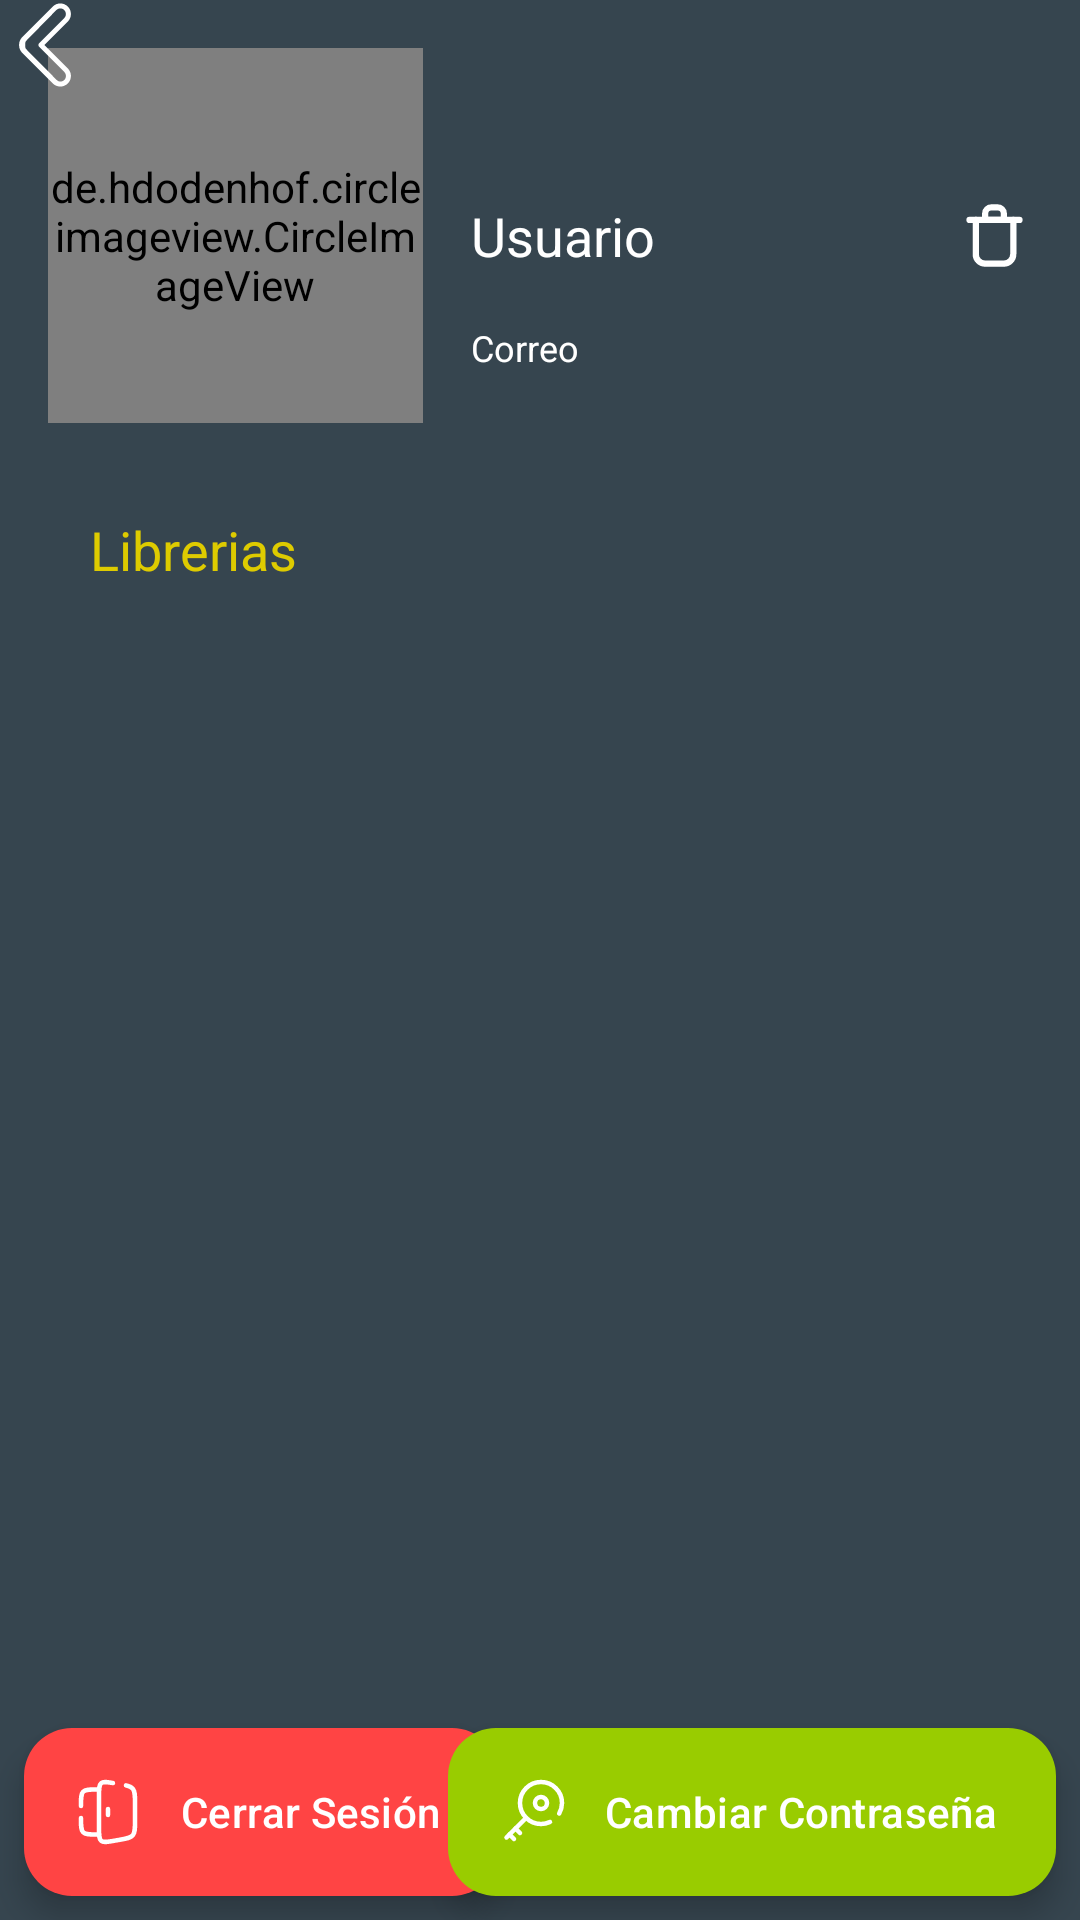

The Android layout XML behind this screen, and the referenced resources:
<!-- AndroidManifest.xml: application theme Theme.Filmania -->
<!-- res/layout/fragment_user.xml -->
<?xml version="1.0" encoding="utf-8"?>
<FrameLayout xmlns:android="http://schemas.android.com/apk/res/android"
    xmlns:tools="http://schemas.android.com/tools"
    xmlns:app="http://schemas.android.com/apk/res-auto"
    android:layout_width="match_parent"
    android:layout_height="match_parent"
    tools:context=".Usuario.UserFragment"
    android:clickable="true"
    android:focusable="true"
    android:background="@color/grey_oscuro">

    <androidx.constraintlayout.widget.ConstraintLayout
        android:layout_width="match_parent"
        android:layout_height="match_parent">

        <de.hdodenhof.circleimageview.CircleImageView
            android:id="@+id/iv_perfil"
            android:layout_width="125dp"
            android:layout_height="125dp"
            app:civ_border_color="@color/black_d"
            app:civ_border_width="2dp"
            android:layout_margin="@dimen/common_padding_default"
            android:src="@drawable/ic_account_circle_24"
            app:layout_constraintStart_toStartOf="parent"
            app:layout_constraintTop_toTopOf="parent" />

        <EditText
            android:id="@+id/et_username"
            android:layout_width="wrap_content"
            android:layout_height="wrap_content"
            android:hint="@string/hint_username"
            android:textColorHint="@color/white"
            android:textColor="@color/white"
            android:enabled="false"
            android:background="@android:color/transparent"
            android:layout_margin="@dimen/common_padding_default"
            app:layout_constraintStart_toEndOf="@id/iv_perfil"
            app:layout_constraintTop_toTopOf="@id/iv_perfil"
            app:layout_constraintBottom_toBottomOf="@id/iv_perfil" />

        <EditText
            android:id="@+id/et_email"
            android:layout_width="wrap_content"
            android:layout_height="wrap_content"
            android:hint="@string/hint_email"
            android:textColorHint="@color/white"
            android:textColor="@color/white"
            android:enabled="false"
            android:textSize="12sp"
            android:background="@android:color/transparent"
            android:layout_margin="@dimen/common_padding_default"
            app:layout_constraintStart_toEndOf="@id/iv_perfil"
            app:layout_constraintTop_toBottomOf="@id/et_username"
            app:layout_constraintBottom_toBottomOf="@id/iv_perfil" />

        <ImageButton
            android:id="@+id/btn_delete"
            android:layout_width="wrap_content"
            android:layout_height="wrap_content"
            android:background="@android:color/transparent"
            android:src="@drawable/delete_3_svgrepo_com"
            android:layout_margin="@dimen/common_padding_default"
            app:layout_constraintTop_toTopOf="@id/iv_perfil"
            app:layout_constraintBottom_toBottomOf="@id/iv_perfil"
            app:layout_constraintEnd_toEndOf="parent"
            app:tint="@color/white" />

        <ImageButton
            android:id="@+id/btn_edit"
            android:layout_width="wrap_content"
            android:layout_height="wrap_content"
            android:background="@android:color/transparent"
            android:src="@drawable/edit_3_svgrepo_com"
            android:layout_margin="@dimen/common_padding_default"
            app:layout_constraintTop_toTopOf="@id/iv_perfil"
            app:layout_constraintBottom_toBottomOf="@id/iv_perfil"
            app:layout_constraintEnd_toStartOf="@id/btn_delete"
            app:tint="@color/white" />

        <ImageButton
            android:id="@+id/btn_confirm"
            android:layout_width="wrap_content"
            android:layout_height="wrap_content"
            android:background="@android:color/transparent"
            android:src="@drawable/confirm_svgrepo_com"
            android:visibility="gone"
            android:layout_margin="@dimen/common_padding_default"
            app:layout_constraintTop_toTopOf="@id/iv_perfil"
            app:layout_constraintEnd_toStartOf="@id/btn_cancel"
            app:tint="@color/white" />

        <ImageButton
            android:id="@+id/btn_cancel"
            android:layout_width="wrap_content"
            android:layout_height="wrap_content"
            android:background="@android:color/transparent"
            android:src="@drawable/cancel_svgrepo_com"
            android:visibility="gone"
            android:layout_margin="@dimen/common_padding_default"
            app:layout_constraintTop_toTopOf="@id/iv_perfil"
            app:layout_constraintEnd_toEndOf="parent"
            app:tint="@color/white" />

        <com.google.android.material.floatingactionbutton.ExtendedFloatingActionButton
            android:id="@+id/btn_logout"
            android:layout_width="wrap_content"
            android:layout_height="wrap_content"
            android:layout_margin="@dimen/common_padding_min"
            android:text="@string/cerrar_sesi_n"
            app:icon="@drawable/exit_svgrepo_com"
            app:iconTint="@color/white"
            android:textColor="@color/white"
            app:backgroundTint="@android:color/holo_red_light"
            app:layout_constraintBottom_toBottomOf="parent"
            app:layout_constraintStart_toStartOf="parent" />

        <com.google.android.material.floatingactionbutton.ExtendedFloatingActionButton
            android:id="@+id/btn_contrasena"
            android:layout_width="wrap_content"
            android:layout_height="wrap_content"
            android:layout_margin="@dimen/common_padding_min"
            android:text="@string/cambiar_contrasena"
            app:icon="@drawable/key_minimalistic_2_svgrepo_com"
            app:iconTint="@color/white"
            android:textColor="@color/white"
            app:backgroundTint="@android:color/holo_green_light"
            app:layout_constraintBottom_toBottomOf="parent"
            app:layout_constraintEnd_toEndOf="parent" />

        <TextView
            android:id="@+id/tv_librerias"
            android:layout_width="wrap_content"
            android:layout_height="wrap_content"
            android:text="@string/librerias"
            android:textSize="@dimen/_18sp"
            android:textColor="@color/yellow"
            android:layout_margin="30dp"
            app:layout_constraintStart_toStartOf="parent"
            app:layout_constraintTop_toBottomOf="@id/iv_perfil" />

        <androidx.recyclerview.widget.RecyclerView
            android:id="@+id/rv_librerias"
            android:layout_width="match_parent"
            android:layout_height="wrap_content"
            android:layout_margin="@dimen/common_padding_default"
            app:layout_constraintTop_toBottomOf="@id/tv_librerias"
            app:layout_constraintStart_toStartOf="parent"
            app:layout_constraintEnd_toEndOf="parent"
            tools:listitem="@layout/item_account"/>

        <ImageButton
            android:id="@+id/btn_back"
            android:layout_width="wrap_content"
            android:layout_height="wrap_content"
            android:src="@drawable/back_svgrepo_com"
            android:background="#00000000"
            app:layout_constraintTop_toTopOf="parent"
            app:layout_constraintStart_toStartOf="parent"
            android:backgroundTint="@color/white"/>

    </androidx.constraintlayout.widget.ConstraintLayout>
</FrameLayout>
<!-- res/layout/item_account.xml (included above) -->
<androidx.cardview.widget.CardView xmlns:android="http://schemas.android.com/apk/res/android"
    android:id="@+id/cardView"
    android:layout_width="match_parent"
    android:layout_height="50dp"
    xmlns:app="http://schemas.android.com/apk/res-auto"
    android:backgroundTint="@color/grey_oscuro"
    android:layout_margin="@dimen/common_padding_default">

    <androidx.constraintlayout.widget.ConstraintLayout
        android:layout_width="match_parent"
        android:layout_height="match_parent">

        <ImageView
            android:id="@+id/imageView"
            android:layout_width="100dp"
            android:layout_height="match_parent"
            android:src="@drawable/ic_launcher_background"
            app:layout_constraintStart_toStartOf="parent"
            app:layout_constraintTop_toTopOf="parent"
            app:layout_constraintBottom_toBottomOf="parent" />

        <TextView
            android:id="@+id/tvTitle"
            android:layout_width="wrap_content"
            android:layout_height="wrap_content"
            android:layout_margin="@dimen/common_padding_default"
            android:text="@string/titulo_libreria"
            android:textSize="20sp"
            app:layout_constraintStart_toEndOf="@id/imageView"
            app:layout_constraintTop_toTopOf="parent"
            android:textColor="@color/white"
            app:layout_constraintBottom_toBottomOf="parent"/>


    </androidx.constraintlayout.widget.ConstraintLayout>


</androidx.cardview.widget.CardView>
<!-- resources referenced by this layout -->
<resources>
  <color name="black_d">#565353</color>
  <color name="grey_oscuro">#36454F</color>
  <color name="white">#FFFFFFFF</color>
  <color name="yellow">#DECB00</color>
  <dimen name="_18sp">18sp</dimen>
  <dimen name="common_padding_default">16dp</dimen>
  <dimen name="common_padding_min">8dp</dimen>
  <!-- drawable back_svgrepo_com (drawable) -->
  <vector xmlns:android="http://schemas.android.com/apk/res/android"
      android:width="30dp"
      android:height="30dp"
      android:viewportWidth="72"
      android:viewportHeight="72">
    <path
        android:pathData="M48.252,69.253c-2.271,0 -4.405,-0.884 -6.011,-2.489L17.736,42.258c-1.646,-1.645 -2.546,-3.921 -2.479,-6.255c-0.068,-2.337 0.833,-4.614 2.479,-6.261L42.242,5.236c1.605,-1.605 3.739,-2.489 6.01,-2.489c2.271,0 4.405,0.884 6.01,2.489c3.314,3.314 3.314,8.707 0,12.021L35.519,36l18.743,18.742c3.314,3.314 3.314,8.707 0,12.021C52.656,68.369 50.522,69.253 48.252,69.253zM48.252,6.747c-1.202,0 -2.332,0.468 -3.182,1.317L21.038,32.57c-0.891,0.893 -0.833,2.084 -0.833,3.355c0,0.051 0,0.101 0,0.151c0,1.271 -0.058,2.461 0.833,3.353l24.269,24.506c0.85,0.85 1.862,1.317 3.063,1.317c1.203,0 2.273,-0.468 3.123,-1.317c1.755,-1.755 1.725,-4.61 -0.03,-6.365L31.292,37.414c-0.781,-0.781 -0.788,-2.047 -0.007,-2.828L51.438,14.43c1.754,-1.755 1.753,-4.61 -0.001,-6.365C50.587,7.215 49.454,6.747 48.252,6.747z"
        android:fillColor="@color/white"/>
  </vector>
  <!-- drawable delete_3_svgrepo_com (drawable) -->
  <vector xmlns:android="http://schemas.android.com/apk/res/android" android:height="25dp" android:viewportHeight="24" android:viewportWidth="24" android:width="25dp">
        
      <path android:fillColor="#00000000" android:pathData="M4,7H20" android:strokeColor="#000000" android:strokeLineCap="round" android:strokeLineJoin="round" android:strokeWidth="2"/>
        
      <path android:fillColor="#00000000" android:pathData="M6,7V18C6,19.657 7.343,21 9,21H15C16.657,21 18,19.657 18,18V7" android:strokeColor="#000000" android:strokeLineCap="round" android:strokeLineJoin="round" android:strokeWidth="2"/>
        
      <path android:fillColor="#00000000" android:pathData="M9,5C9,3.895 9.895,3 11,3H13C14.105,3 15,3.895 15,5V7H9V5Z" android:strokeColor="#000000" android:strokeLineCap="round" android:strokeLineJoin="round" android:strokeWidth="2"/>
      
  </vector>
  <!-- drawable key_minimalistic_2_svgrepo_com (drawable) -->
  <vector xmlns:android="http://schemas.android.com/apk/res/android" android:height="25dp" android:viewportHeight="24" android:viewportWidth="24" android:width="25dp">
        
      <path android:fillColor="#00000000" android:pathData="M21.063,12.5C21.659,11.47 22,10.275 22,9C22,5.134 18.866,2 15,2C11.134,2 8,5.134 8,9C8,12.866 11.134,16 15,16C16.074,16 17.091,15.758 18,15.326" android:strokeColor="#1C274C" android:strokeLineCap="round" android:strokeWidth="1.5"/>
        
      <path android:fillColor="#00000000" android:pathData="M15,9m-2,0a2,2 0,1 1,4 0a2,2 0,1 1,-4 0" android:strokeColor="#1C274C" android:strokeWidth="1.5"/>
        
      <path android:fillColor="#00000000" android:pathData="M3.5,20.5L9.5,14.5" android:strokeColor="#1C274C" android:strokeLineCap="round" android:strokeWidth="1.5"/>
        
      <path android:fillColor="#00000000" android:pathData="M6,21L4.5,19.5M6.5,17.5L8,19" android:strokeColor="#1C274C" android:strokeLineCap="round" android:strokeWidth="1.5"/>
      
  </vector>
  <string name="cambiar_contrasena">Cambiar Contraseña</string>
  <string name="cerrar_sesi_n">Cerrar Sesión</string>
  <string name="hint_email">Correo</string>
  <string name="hint_username">Usuario</string>
  <string name="librerias">Librerias</string>
  <string name="titulo_libreria">Titulo</string>
  <style name="Theme.Filmania" parent="Base.Theme.Filmania" />
  <style name="Base.Theme.Filmania" parent="Theme.Material3.DayNight.NoActionBar">
          
          
      </style>
</resources>
